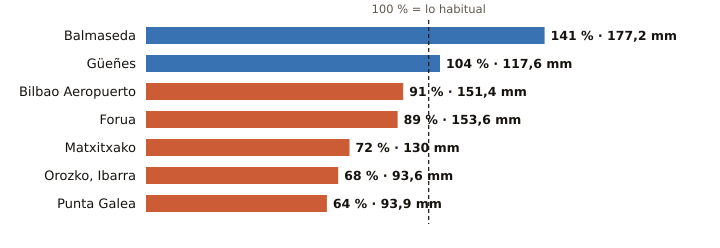

Source data for this figure (header and first rows):
estacion, provincia, indicativo, mm_otono, referencia_mm, pct, periodo_referencia, hasta, hora
Balmaseda, Bizkaia, 1078C, 177.2, 125.9, 141, 2009-2025, 2026-10-26, 4
Güeñes, Bizkaia, 1078I, 117.6, 113.1, 104, 1997-2025, 2026-10-26, 5
Bilbao Aeropuerto, Bizkaia, 1082, 151.4, 166.2, 91, 1991-2020, 2026-10-26, 5
Forua, Bizkaia, 1056K, 153.6, 171.7, 89, 2009-2025, 2026-10-26, 5
Matxitxako, Bizkaia, 1057B, 130.0, 181.6, 72, 1991-2020, 2026-10-26, 5
Orozko, Ibarra, Bizkaia, 1064L, 93.6, 137.9, 68, 2010-2025, 2026-10-26, 5
Punta Galea, Bizkaia, 1059X, 93.9, 146.1, 64, 2005-2025, 2026-10-26, 5
